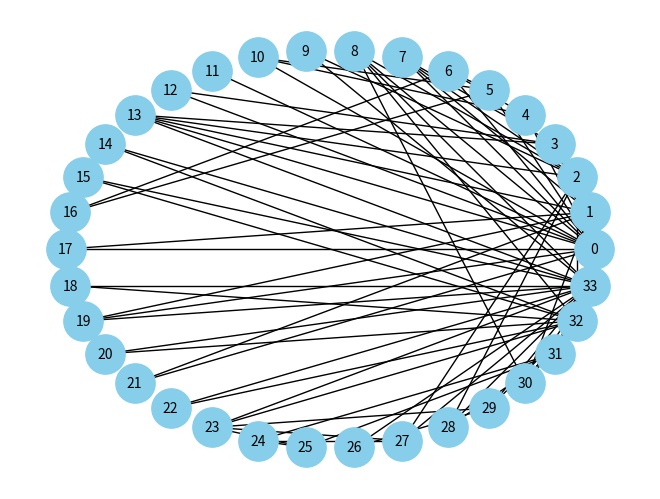
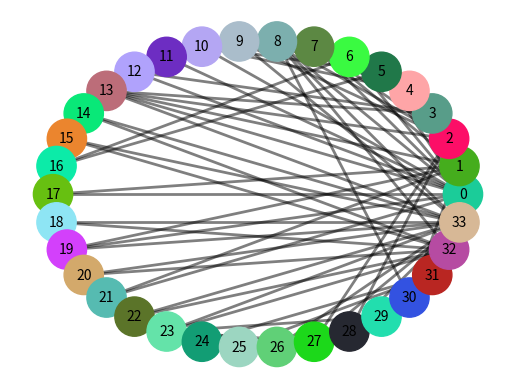

Source code (Python) for these figures, in order:
# -*- coding: utf-8 -*-
"""
Created on Tue Jun 18 02:41:53 2024

@author: MaxGr
"""

import numpy as np
import networkx as nx
import matplotlib.pyplot as plt

# Create a sample graph (replace with your own data)
G = nx.karate_club_graph()

# Circular layout
pos = nx.circular_layout(G)

# Draw the graph
nx.draw(G, pos, with_labels=True, node_color='skyblue', node_size=800, font_size=10)
plt.show()





# Create a sample graph (replace with your own data)
G = nx.karate_club_graph()

# Color mapping for nodes
node_colors = {node: (np.random.rand(), np.random.rand(), np.random.rand()) for node in G.nodes()}

# Color mapping for edges (optional)
edge_colors = [(0, 0, 0)] * len(G.edges())  # All black edges

# Circular layout
pos = nx.circular_layout(G)

# Set node colors
for node, color in node_colors.items():
    G.nodes[node]['color'] = color

# Draw nodes
nx.draw_networkx_nodes(G, pos, node_size=800, node_color=[node_colors[node] for node in G.nodes()])

# Draw edges with colors
nx.draw_networkx_edges(G, pos, edgelist=G.edges(), edge_color=edge_colors, width=2.0, alpha=0.5)

# Draw labels
nx.draw_networkx_labels(G, pos, font_size=10, font_family="sans-serif")

plt.axis('off')
plt.show()
